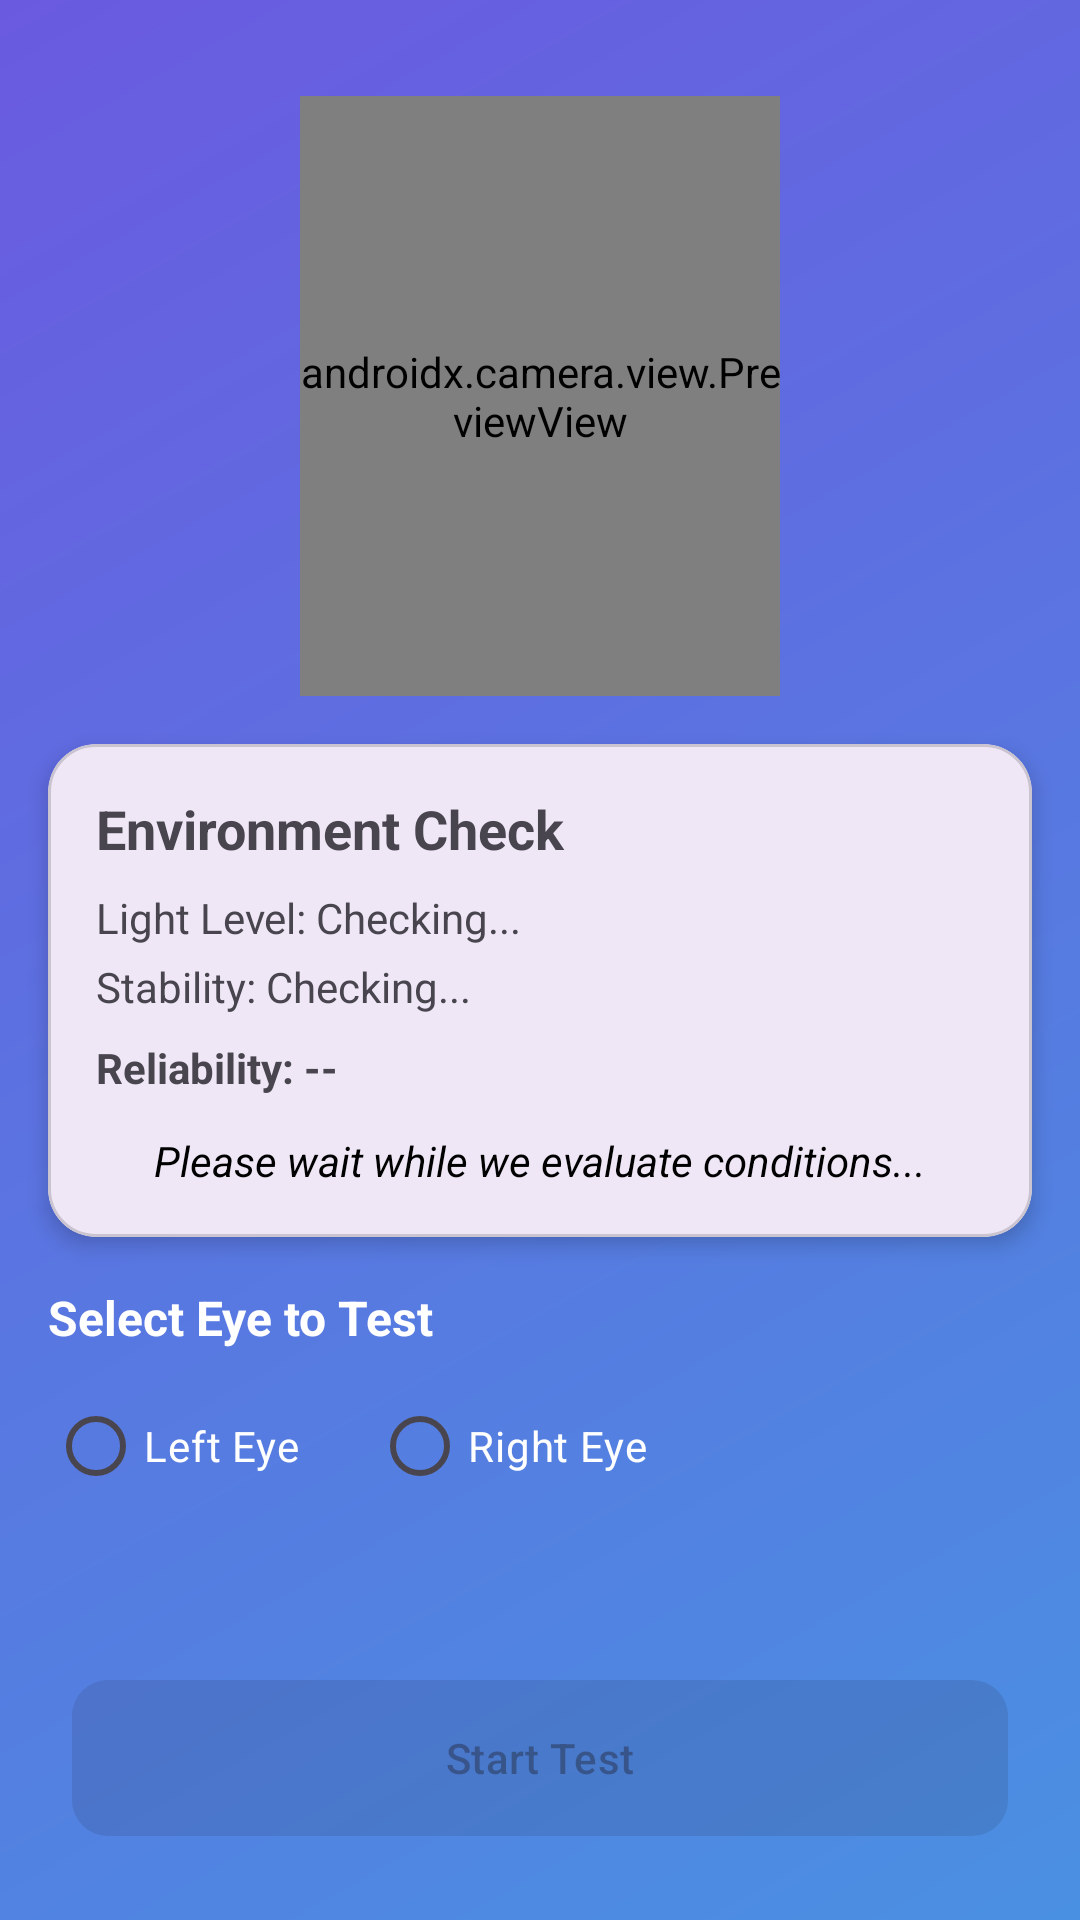

Produce the Android XML layout that renders to this screen, including the resource entries it uses.
<!-- AndroidManifest.xml: application theme Theme.VisionGameApp -->
<!-- res/layout/activity_pre_test.xml -->
<?xml version="1.0" encoding="utf-8"?>
<androidx.constraintlayout.widget.ConstraintLayout xmlns:android="http://schemas.android.com/apk/res/android"
    xmlns:app="http://schemas.android.com/apk/res-auto"
    xmlns:tools="http://schemas.android.com/tools"
    android:layout_width="match_parent"
    android:layout_height="match_parent"
    android:background="@drawable/bg_gradient"
    tools:context=".onboarding.PreTestActivity">

    <androidx.camera.view.PreviewView
        android:id="@+id/viewFinder"
        android:layout_width="160dp"
        android:layout_height="200dp"
        android:layout_marginTop="32dp"
        app:layout_constraintEnd_toEndOf="parent"
        app:layout_constraintStart_toStartOf="parent"
        app:layout_constraintTop_toTopOf="parent" />

    <com.google.android.material.card.MaterialCardView
        android:id="@+id/cardStatus"
        android:layout_width="match_parent"
        android:layout_height="wrap_content"
        android:layout_margin="16dp"
        app:cardCornerRadius="16dp"
        app:cardElevation="4dp"
        app:layout_constraintTop_toBottomOf="@id/viewFinder">

        <LinearLayout
            android:layout_width="match_parent"
            android:layout_height="wrap_content"
            android:orientation="vertical"
            android:padding="16dp">

            <TextView
                android:id="@+id/tvStatusTitle"
                android:layout_width="wrap_content"
                android:layout_height="wrap_content"
                android:text="Environment Check"
                android:textSize="18sp"
                android:textStyle="bold" />

            <TextView
                android:id="@+id/tvLightStatus"
                android:layout_width="wrap_content"
                android:layout_height="wrap_content"
                android:layout_marginTop="8dp"
                android:text="Light Level: Checking..." />

            <TextView
                android:id="@+id/tvMotionStatus"
                android:layout_width="wrap_content"
                android:layout_height="wrap_content"
                android:layout_marginTop="4dp"
                android:text="Stability: Checking..." />

            <TextView
                android:id="@+id/tvReliabilityScore"
                android:layout_width="wrap_content"
                android:layout_height="wrap_content"
                android:layout_marginTop="8dp"
                android:text="Reliability: --"
                android:textStyle="bold" />

            <TextView
                android:id="@+id/tvFeedback"
                android:layout_width="match_parent"
                android:layout_height="wrap_content"
                android:layout_marginTop="12dp"
                android:text="Please wait while we evaluate conditions..."
                android:textAlignment="center"
                android:textColor="@color/black"
                android:textStyle="italic" />

        </LinearLayout>
    </com.google.android.material.card.MaterialCardView>

    <TextView
        android:id="@+id/tvEyeSelection"
        android:layout_width="wrap_content"
        android:layout_height="wrap_content"
        android:layout_marginTop="16dp"
        android:text="Select Eye to Test"
        android:textColor="@android:color/white"
        android:textSize="16sp"
        android:textStyle="bold"
        app:layout_constraintStart_toStartOf="@+id/cardStatus"
        app:layout_constraintTop_toBottomOf="@id/cardStatus" />

    <RadioGroup
        android:id="@+id/rgEyeSelection"
        android:layout_width="wrap_content"
        android:layout_height="wrap_content"
        android:layout_marginTop="8dp"
        android:orientation="horizontal"
        app:layout_constraintStart_toStartOf="@+id/tvEyeSelection"
        app:layout_constraintTop_toBottomOf="@id/tvEyeSelection">

        <RadioButton
            android:id="@+id/rbLeftEye"
            android:layout_width="wrap_content"
            android:layout_height="wrap_content"
            android:text="Left Eye"
            android:textColor="@android:color/white"
            android:buttonTint="@android:color/white" />

        <RadioButton
            android:id="@+id/rbRightEye"
            android:layout_width="wrap_content"
            android:layout_height="wrap_content"
            android:layout_marginStart="24dp"
            android:text="Right Eye"
            android:textColor="@android:color/white"
            android:buttonTint="@android:color/white" />
    </RadioGroup>

    <com.google.android.material.button.MaterialButton
        android:id="@+id/btnStartTest"
        android:layout_width="match_parent"
        android:layout_height="60dp"
        android:layout_margin="24dp"
        android:enabled="false"
        android:text="Start Test"
        app:cornerRadius="12dp"
        app:layout_constraintBottom_toBottomOf="parent" />

</androidx.constraintlayout.widget.ConstraintLayout>
<!-- resources referenced by this layout -->
<resources>
  <color name="black">#FF000000</color>
  <!-- drawable bg_gradient (drawable) -->
  <?xml version="1.0" encoding="utf-8"?>
  <shape xmlns:android="http://schemas.android.com/apk/res/android">
      <gradient
          android:angle="135"
          android:endColor="#6A5AE0"
          android:startColor="#4A90E2" />
  </shape>
  <style name="Theme.VisionGameApp" parent="Base.Theme.VisionGameApp" />
  <style name="Base.Theme.VisionGameApp" parent="Theme.Material3.DayNight.NoActionBar">
          
          
      </style>
</resources>
